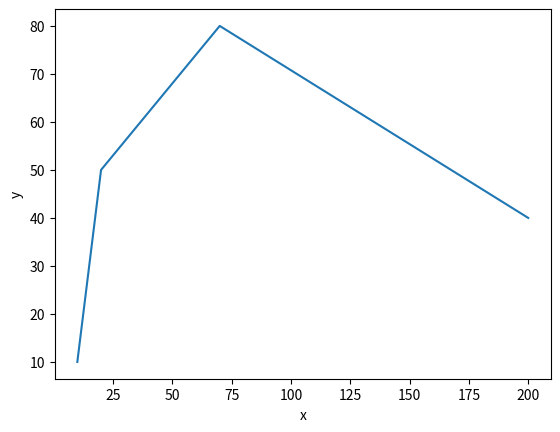

The script that saved this image:
import matplotlib.pyplot as plt
import numpy as np

x =np.array([10,20,70,200])
y =np.array([10,50,80,40,])

plt.plot(x,y)
plt.xlabel("x")
plt.ylabel("y")

plt.show()
